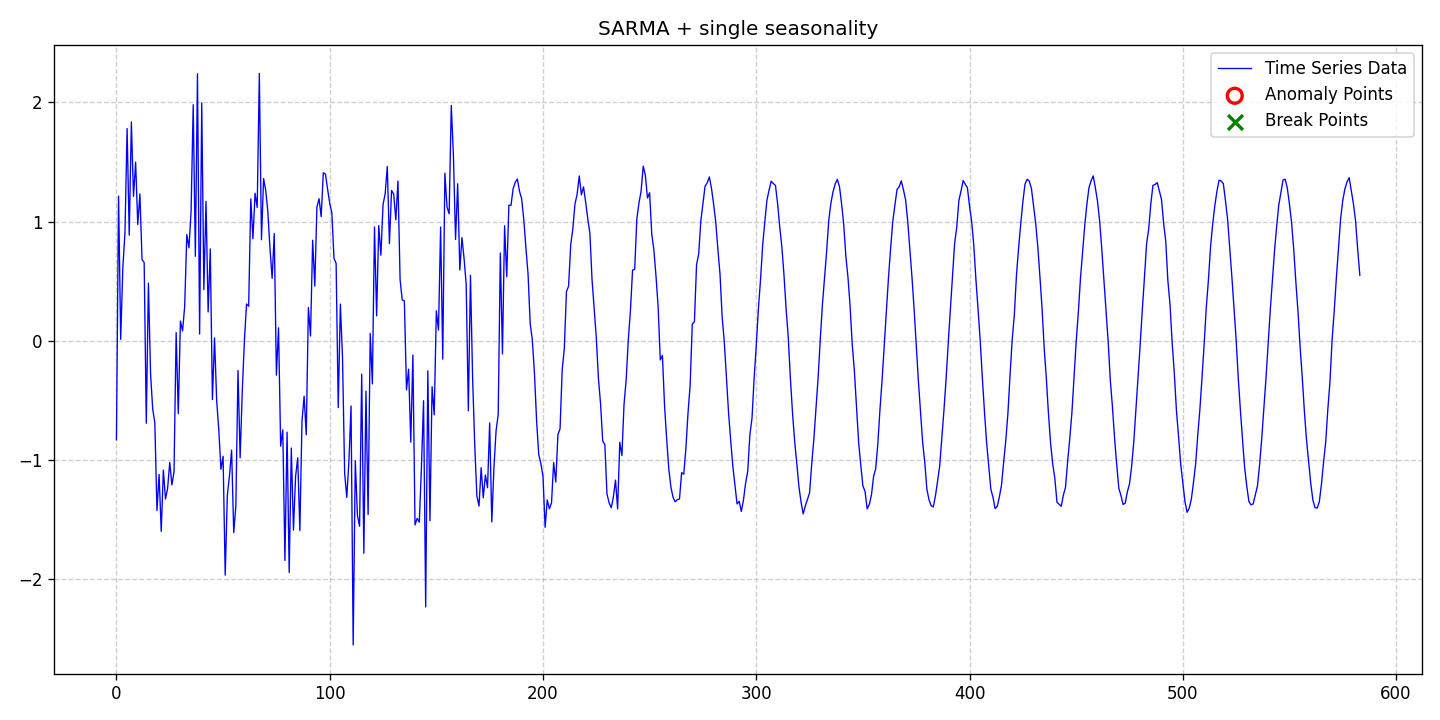

The data file committed next to this chart (first rows):
date, data, stationary, det_lin_up, det_lin_down, det_quad, det_cubic, det_exp, det_damped, stoc_trend, volatility, single_seas, multiple_seas, point_anom_single, point_anom_multi, collect_anom, context_anom, mean_shift, var_shift, trend_shift, point_anom_count, point_anom_location, point_anom_point, collect_anom_count
2020-01-01, -0.8285, 0, 0, 0, 0, 0, 0, 0, 0, 0, 1, 0, 0, 0, 0, 0, 0, 0, 0, 0, none, , 0
2020-01-02, 1.216, 0, 0, 0, 0, 0, 0, 0, 0, 0, 1, 0, 0, 0, 0, 0, 0, 0, 0, 0, none, , 0
2020-01-03, 0.01356, 0, 0, 0, 0, 0, 0, 0, 0, 0, 1, 0, 0, 0, 0, 0, 0, 0, 0, 0, none, , 0
2020-01-04, 0.6144, 0, 0, 0, 0, 0, 0, 0, 0, 0, 1, 0, 0, 0, 0, 0, 0, 0, 0, 0, none, , 0
2020-01-05, 0.9092, 0, 0, 0, 0, 0, 0, 0, 0, 0, 1, 0, 0, 0, 0, 0, 0, 0, 0, 0, none, , 0
2020-01-06, 1.781, 0, 0, 0, 0, 0, 0, 0, 0, 0, 1, 0, 0, 0, 0, 0, 0, 0, 0, 0, none, , 0
2020-01-07, 0.887, 0, 0, 0, 0, 0, 0, 0, 0, 0, 1, 0, 0, 0, 0, 0, 0, 0, 0, 0, none, , 0
2020-01-08, 1.836, 0, 0, 0, 0, 0, 0, 0, 0, 0, 1, 0, 0, 0, 0, 0, 0, 0, 0, 0, none, , 0
2020-01-09, 1.212, 0, 0, 0, 0, 0, 0, 0, 0, 0, 1, 0, 0, 0, 0, 0, 0, 0, 0, 0, none, , 0
2020-01-10, 1.499, 0, 0, 0, 0, 0, 0, 0, 0, 0, 1, 0, 0, 0, 0, 0, 0, 0, 0, 0, none, , 0
2020-01-11, 0.9757, 0, 0, 0, 0, 0, 0, 0, 0, 0, 1, 0, 0, 0, 0, 0, 0, 0, 0, 0, none, , 0
2020-01-12, 1.233, 0, 0, 0, 0, 0, 0, 0, 0, 0, 1, 0, 0, 0, 0, 0, 0, 0, 0, 0, none, , 0
2020-01-13, 0.6816, 0, 0, 0, 0, 0, 0, 0, 0, 0, 1, 0, 0, 0, 0, 0, 0, 0, 0, 0, none, , 0
2020-01-14, 0.658, 0, 0, 0, 0, 0, 0, 0, 0, 0, 1, 0, 0, 0, 0, 0, 0, 0, 0, 0, none, , 0
2020-01-15, -0.6898, 0, 0, 0, 0, 0, 0, 0, 0, 0, 1, 0, 0, 0, 0, 0, 0, 0, 0, 0, none, , 0
2020-01-16, 0.4847, 0, 0, 0, 0, 0, 0, 0, 0, 0, 1, 0, 0, 0, 0, 0, 0, 0, 0, 0, none, , 0
2020-01-17, -0.2737, 0, 0, 0, 0, 0, 0, 0, 0, 0, 1, 0, 0, 0, 0, 0, 0, 0, 0, 0, none, , 0
2020-01-18, -0.5704, 0, 0, 0, 0, 0, 0, 0, 0, 0, 1, 0, 0, 0, 0, 0, 0, 0, 0, 0, none, , 0
2020-01-19, -0.6852, 0, 0, 0, 0, 0, 0, 0, 0, 0, 1, 0, 0, 0, 0, 0, 0, 0, 0, 0, none, , 0
2020-01-20, -1.423, 0, 0, 0, 0, 0, 0, 0, 0, 0, 1, 0, 0, 0, 0, 0, 0, 0, 0, 0, none, , 0
2020-01-21, -1.119, 0, 0, 0, 0, 0, 0, 0, 0, 0, 1, 0, 0, 0, 0, 0, 0, 0, 0, 0, none, , 0
2020-01-22, -1.597, 0, 0, 0, 0, 0, 0, 0, 0, 0, 1, 0, 0, 0, 0, 0, 0, 0, 0, 0, none, , 0
2020-01-23, -1.083, 0, 0, 0, 0, 0, 0, 0, 0, 0, 1, 0, 0, 0, 0, 0, 0, 0, 0, 0, none, , 0
2020-01-24, -1.325, 0, 0, 0, 0, 0, 0, 0, 0, 0, 1, 0, 0, 0, 0, 0, 0, 0, 0, 0, none, , 0
2020-01-25, -1.235, 0, 0, 0, 0, 0, 0, 0, 0, 0, 1, 0, 0, 0, 0, 0, 0, 0, 0, 0, none, , 0
2020-01-26, -1.019, 0, 0, 0, 0, 0, 0, 0, 0, 0, 1, 0, 0, 0, 0, 0, 0, 0, 0, 0, none, , 0
2020-01-27, -1.207, 0, 0, 0, 0, 0, 0, 0, 0, 0, 1, 0, 0, 0, 0, 0, 0, 0, 0, 0, none, , 0
2020-01-28, -1.098, 0, 0, 0, 0, 0, 0, 0, 0, 0, 1, 0, 0, 0, 0, 0, 0, 0, 0, 0, none, , 0
2020-01-29, 0.07005, 0, 0, 0, 0, 0, 0, 0, 0, 0, 1, 0, 0, 0, 0, 0, 0, 0, 0, 0, none, , 0
2020-01-30, -0.6091, 0, 0, 0, 0, 0, 0, 0, 0, 0, 1, 0, 0, 0, 0, 0, 0, 0, 0, 0, none, , 0
2020-01-31, 0.1669, 0, 0, 0, 0, 0, 0, 0, 0, 0, 1, 0, 0, 0, 0, 0, 0, 0, 0, 0, none, , 0
2020-02-01, 0.084, 0, 0, 0, 0, 0, 0, 0, 0, 0, 1, 0, 0, 0, 0, 0, 0, 0, 0, 0, none, , 0
2020-02-02, 0.2893, 0, 0, 0, 0, 0, 0, 0, 0, 0, 1, 0, 0, 0, 0, 0, 0, 0, 0, 0, none, , 0
2020-02-03, 0.8924, 0, 0, 0, 0, 0, 0, 0, 0, 0, 1, 0, 0, 0, 0, 0, 0, 0, 0, 0, none, , 0
2020-02-04, 0.7809, 0, 0, 0, 0, 0, 0, 0, 0, 0, 1, 0, 0, 0, 0, 0, 0, 0, 0, 0, none, , 0
2020-02-05, 1.086, 0, 0, 0, 0, 0, 0, 0, 0, 0, 1, 0, 0, 0, 0, 0, 0, 0, 0, 0, none, , 0
2020-02-06, 1.981, 0, 0, 0, 0, 0, 0, 0, 0, 0, 1, 0, 0, 0, 0, 0, 0, 0, 0, 0, none, , 0
2020-02-07, 0.7099, 0, 0, 0, 0, 0, 0, 0, 0, 0, 1, 0, 0, 0, 0, 0, 0, 0, 0, 0, none, , 0
2020-02-08, 2.24, 0, 0, 0, 0, 0, 0, 0, 0, 0, 1, 0, 0, 0, 0, 0, 0, 0, 0, 0, none, , 0
2020-02-09, 0.05844, 0, 0, 0, 0, 0, 0, 0, 0, 0, 1, 0, 0, 0, 0, 0, 0, 0, 0, 0, none, , 0
2020-02-10, 1.996, 0, 0, 0, 0, 0, 0, 0, 0, 0, 1, 0, 0, 0, 0, 0, 0, 0, 0, 0, none, , 0
2020-02-11, 0.4304, 0, 0, 0, 0, 0, 0, 0, 0, 0, 1, 0, 0, 0, 0, 0, 0, 0, 0, 0, none, , 0
2020-02-12, 1.171, 0, 0, 0, 0, 0, 0, 0, 0, 0, 1, 0, 0, 0, 0, 0, 0, 0, 0, 0, none, , 0
2020-02-13, 0.243, 0, 0, 0, 0, 0, 0, 0, 0, 0, 1, 0, 0, 0, 0, 0, 0, 0, 0, 0, none, , 0
2020-02-14, 0.7718, 0, 0, 0, 0, 0, 0, 0, 0, 0, 1, 0, 0, 0, 0, 0, 0, 0, 0, 0, none, , 0
2020-02-15, -0.4916, 0, 0, 0, 0, 0, 0, 0, 0, 0, 1, 0, 0, 0, 0, 0, 0, 0, 0, 0, none, , 0
2020-02-16, 0.02532, 0, 0, 0, 0, 0, 0, 0, 0, 0, 1, 0, 0, 0, 0, 0, 0, 0, 0, 0, none, , 0
2020-02-17, -0.5013, 0, 0, 0, 0, 0, 0, 0, 0, 0, 1, 0, 0, 0, 0, 0, 0, 0, 0, 0, none, , 0
2020-02-18, -0.748, 0, 0, 0, 0, 0, 0, 0, 0, 0, 1, 0, 0, 0, 0, 0, 0, 0, 0, 0, none, , 0
2020-02-19, -1.076, 0, 0, 0, 0, 0, 0, 0, 0, 0, 1, 0, 0, 0, 0, 0, 0, 0, 0, 0, none, , 0
2020-02-20, -0.9673, 0, 0, 0, 0, 0, 0, 0, 0, 0, 1, 0, 0, 0, 0, 0, 0, 0, 0, 0, none, , 0
2020-02-21, -1.964, 0, 0, 0, 0, 0, 0, 0, 0, 0, 1, 0, 0, 0, 0, 0, 0, 0, 0, 0, none, , 0
2020-02-22, -1.295, 0, 0, 0, 0, 0, 0, 0, 0, 0, 1, 0, 0, 0, 0, 0, 0, 0, 0, 0, none, , 0
2020-02-23, -1.13, 0, 0, 0, 0, 0, 0, 0, 0, 0, 1, 0, 0, 0, 0, 0, 0, 0, 0, 0, none, , 0
2020-02-24, -0.9155, 0, 0, 0, 0, 0, 0, 0, 0, 0, 1, 0, 0, 0, 0, 0, 0, 0, 0, 0, none, , 0
2020-02-25, -1.608, 0, 0, 0, 0, 0, 0, 0, 0, 0, 1, 0, 0, 0, 0, 0, 0, 0, 0, 0, none, , 0
2020-02-26, -1.38, 0, 0, 0, 0, 0, 0, 0, 0, 0, 1, 0, 0, 0, 0, 0, 0, 0, 0, 0, none, , 0
2020-02-27, -0.2484, 0, 0, 0, 0, 0, 0, 0, 0, 0, 1, 0, 0, 0, 0, 0, 0, 0, 0, 0, none, , 0
2020-02-28, -0.9801, 0, 0, 0, 0, 0, 0, 0, 0, 0, 1, 0, 0, 0, 0, 0, 0, 0, 0, 0, none, , 0
2020-02-29, -0.4194, 0, 0, 0, 0, 0, 0, 0, 0, 0, 1, 0, 0, 0, 0, 0, 0, 0, 0, 0, none, , 0
... 524 more rows
